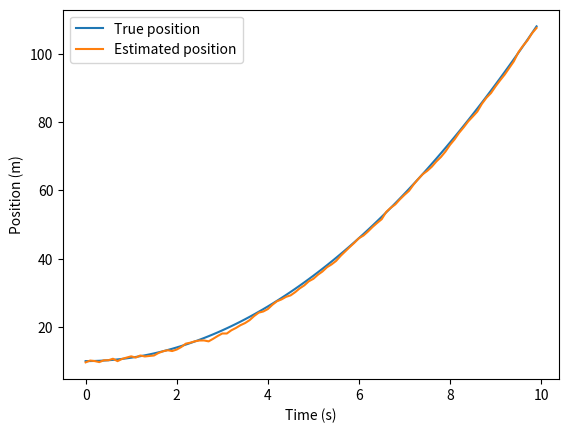

Source code (Python):
import numpy as np

class KalmanFilter:
    def __init__(self, F, B, H, Q, R, x0, P0):
        self.F = F
        self.B = B
        self.H = H
        self.Q = Q
        self.R = R
        self.x = x0
        self.P = P0

    def predict(self, u):
        self.x = self.F @ self.x + self.B @ u
        self.P = self.F @ self.P @ self.F.T + self.Q

    def update(self, z):
        K = self.P @ self.H.T @ np.linalg.inv(self.H @ self.P @ self.H.T + self.R)
        self.x = self.x + K @ (z - self.H @ self.x)
        self.P = (np.eye(self.P.shape[0]) - K @ self.H) @ self.P

    def run(self, states, measurements, input):
        for i in range(len(states)):
            self.predict(input)
            self.update(measurements[i])
            states[i] = self.x.flatten()
        return states

# Define the system matrices
F = np.array([[1, 0.1], [0, 1]])
B = np.array([[0.005], [0.1]])
H = np.array([[1, 0]])
Q = np.array([[0.1, 0], [0, 0.1]])
R = 1

# Define the initial state estimate and covariance
x0 = np.array([[10], [0]])
P0 = np.array([[1, 0], [0, 1]])

# Initialize the Kalman Filter
kf = KalmanFilter(F, B, H, Q, R, x0, P0)

# Define the acceleration profile
a = np.ones(100) * 2

# Generate noisy measurements
z = np.array([np.random.normal((i / 10) ** 2 + 10, np.sqrt(R)) for i in range(100)])

# Define Control Input
u = np.array([[0]])

# Run the Kalman Filter
x_est = kf.run(np.zeros((100, 2)), z, u)

# Plot the true and estimated position vs. time
import matplotlib.pyplot as plt

t = np.arange(100) * 0.1
plt.plot(t, (t ** 2) + 10, label='True position')
plt.plot(t, x_est[:, 0], label='Estimated position')
plt.xlabel('Time (s)')
plt.ylabel('Position (m)')
plt.legend()
plt.show()
